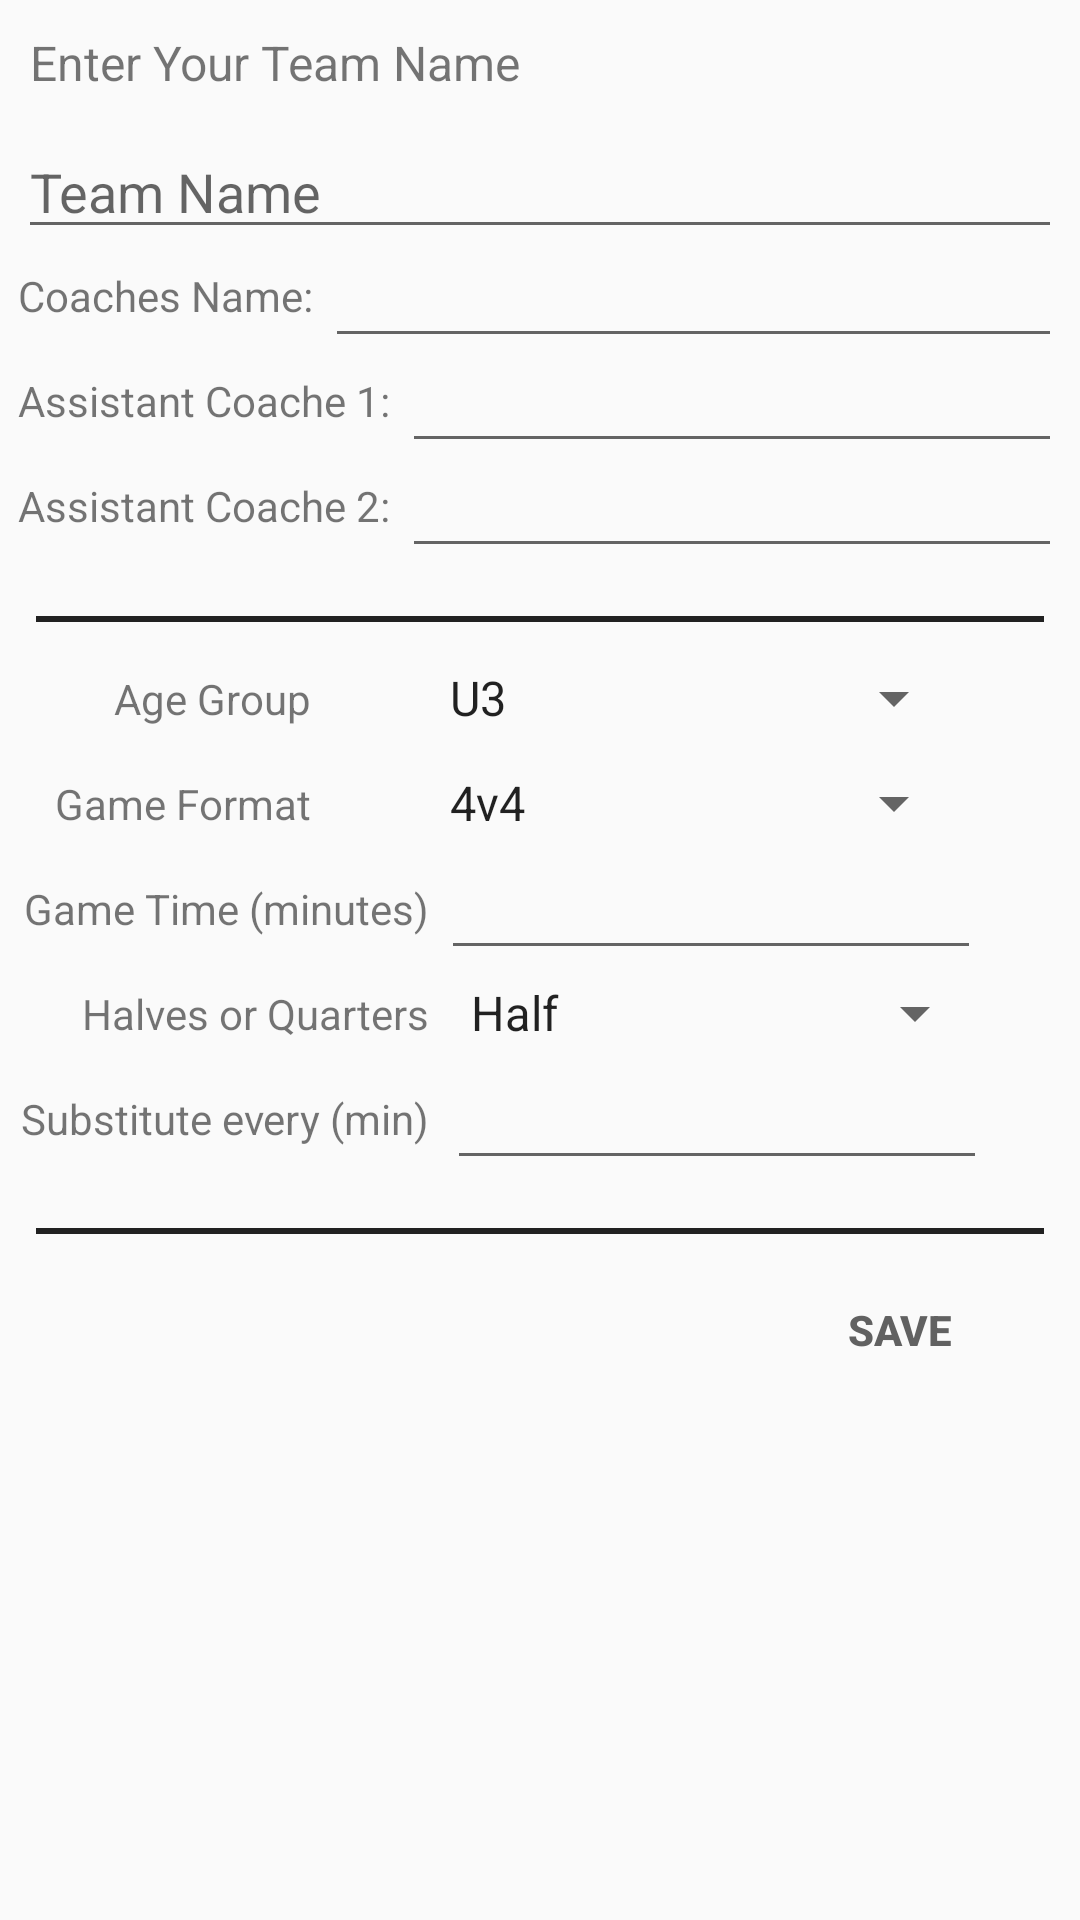

The Android layout XML behind this screen, and the referenced resources:
<!-- AndroidManifest.xml: application theme AppTheme -->
<!-- res/layout/activity_settings.xml -->
<?xml version="1.0" encoding="utf-8"?>
<ScrollView
    xmlns:android="http://schemas.android.com/apk/res/android"
    xmlns:app="http://schemas.android.com/apk/res-auto"
    android:layout_width="match_parent"
    android:layout_height="match_parent">

    <android.support.constraint.ConstraintLayout
        android:layout_width="match_parent"
        android:layout_height="wrap_content">


        <TextView
            android:id="@+id/tv_team_input_title"
            android:layout_width="wrap_content"
            android:layout_height="wrap_content"
            android:text="@string/team_name_label"
            android:padding="10dp"
            android:textSize="16sp"
            app:layout_constraintTop_toTopOf="parent"
            app:layout_constraintLeft_toLeftOf="parent"/>


        <EditText
            android:id="@+id/et_team_input_name"
            android:layout_width="match_parent"
            android:layout_height="wrap_content"
            android:inputType="text"
            android:ems="10"
            android:hint="@string/team_name_hint"
            android:maxLines="1"
            android:imeOptions="actionDone"
            android:layout_marginStart="6dp"
            android:layout_marginEnd="6dp"
            app:layout_constraintTop_toBottomOf="@id/tv_team_input_title"
            app:layout_constraintLeft_toLeftOf="parent"
            app:layout_constraintRight_toRightOf="parent"/>


        <TextView
            android:id="@+id/tv_head_coach_name_label"
            android:layout_width="wrap_content"
            android:layout_height="wrap_content"
            android:text="@string/coaches_name_label"
            android:layout_marginStart="6dp"
            android:layout_marginTop="6dp"
            app:layout_constraintTop_toBottomOf="@id/et_team_input_name"
            app:layout_constraintLeft_toLeftOf="parent" />

        <EditText
            android:id="@+id/et_head_coach_name"
            android:layout_width="0dp"
            android:layout_height="wrap_content"
            android:layout_marginEnd="6dp"
            android:layout_marginStart="4dp"
            app:layout_constraintLeft_toRightOf="@id/tv_head_coach_name_label"
            app:layout_constraintTop_toBottomOf="@id/tv_head_coach_name_label"
            app:layout_constraintBottom_toTopOf="@id/tv_head_coach_name_label"
            app:layout_constraintRight_toRightOf="parent" />

        <TextView
            android:id="@+id/tv_assist_coach1_name_label"
            android:layout_width="wrap_content"
            android:layout_height="wrap_content"
            android:text="@string/assistone_coach_label"
            android:layout_marginStart="6dp"
            android:layout_marginTop="16dp"
            app:layout_constraintTop_toBottomOf="@id/tv_head_coach_name_label"
            app:layout_constraintLeft_toLeftOf="parent" />

        <EditText
            android:id="@+id/et_assist_coach1_name"
            android:layout_width="0dp"
            android:layout_height="wrap_content"
            android:layout_marginEnd="6dp"
            android:layout_marginStart="4dp"
            app:layout_constraintLeft_toRightOf="@id/tv_assist_coach1_name_label"
            app:layout_constraintTop_toBottomOf="@id/tv_assist_coach1_name_label"
            app:layout_constraintBottom_toTopOf="@id/tv_assist_coach1_name_label"
            app:layout_constraintRight_toRightOf="parent" />

        <TextView
            android:id="@+id/tv_assist_coach2_name_label"
            android:layout_width="wrap_content"
            android:layout_height="wrap_content"
            android:text="@string/assisttwo_coach_label"
            android:layout_marginStart="6dp"
            android:layout_marginTop="16dp"
            app:layout_constraintTop_toBottomOf="@id/tv_assist_coach1_name_label"
            app:layout_constraintLeft_toLeftOf="parent" />

        <EditText
            android:id="@+id/et_assist_coach2_name"
            android:layout_width="0dp"
            android:layout_height="wrap_content"
            android:layout_marginEnd="6dp"
            android:layout_marginStart="4dp"
            app:layout_constraintLeft_toRightOf="@id/tv_assist_coach2_name_label"
            app:layout_constraintTop_toBottomOf="@id/tv_assist_coach2_name_label"
            app:layout_constraintBottom_toTopOf="@id/tv_assist_coach2_name_label"
            app:layout_constraintRight_toRightOf="parent" />

        <View
            android:id="@+id/view_game_details_divider"
            android:layout_width="match_parent"
            android:layout_height="2dp"
            android:background="#212121"
            android:layout_marginTop="16dp"
            android:layout_marginStart="12dp"
            android:layout_marginEnd="12dp"
            app:layout_constraintTop_toBottomOf="@id/et_assist_coach2_name"
            app:layout_constraintLeft_toLeftOf="parent"
            app:layout_constraintRight_toRightOf="parent"/>


        <TextView
            android:id="@+id/tv_age_group_label"
            android:layout_width="wrap_content"
            android:layout_height="wrap_content"
            android:text="@string/age_group_label"
            android:layout_marginTop="16dp"
            app:layout_constraintTop_toBottomOf="@id/view_game_details_divider"
            app:layout_constraintLeft_toLeftOf="parent"
            app:layout_constraintRight_toLeftOf="@id/spr_game_age_group"/>

        <Spinner
            android:id="@+id/spr_game_age_group"
            android:layout_width="0dp"
            android:layout_height="wrap_content"
            android:entries="@array/age_group"
            android:prompt="@string/age_group_prompt"
            app:layout_constraintHorizontal_chainStyle="spread"
            app:layout_constraintWidth_percent="0.5"
            app:layout_constraintLeft_toRightOf="@id/tv_age_group_label"
            app:layout_constraintRight_toRightOf="parent"
            app:layout_constraintTop_toBottomOf="@id/tv_age_group_label"
            app:layout_constraintBottom_toTopOf="@id/tv_age_group_label"/>


        <TextView
            android:id="@+id/tv_game_format_label"
            android:layout_width="wrap_content"
            android:layout_height="wrap_content"
            android:text="@string/game_format_label"
            android:layout_marginTop="16dp"
            app:layout_constraintTop_toBottomOf="@id/tv_age_group_label"
            app:layout_constraintRight_toRightOf="@id/tv_age_group_label"/>

        <Spinner
            android:id="@+id/spr_game_format"
            android:layout_width="0dp"
            android:layout_height="wrap_content"
            android:entries="@array/gameformat"
            android:prompt="@string/gameformat_prompt"
            app:layout_constraintWidth_percent="0.5"
            app:layout_constraintLeft_toRightOf="@id/tv_game_format_label"
            app:layout_constraintTop_toBottomOf="@id/tv_game_format_label"
            app:layout_constraintBottom_toTopOf="@id/tv_game_format_label"
            app:layout_constraintRight_toRightOf="parent"/>

        <TextView
            android:id="@+id/tv_game_time_label"
            android:layout_width="wrap_content"
            android:layout_height="wrap_content"
            android:text="@string/game_time_label"
            android:layout_marginTop="16dp"
            android:layout_marginStart="8dp"
            app:layout_constraintTop_toBottomOf="@id/tv_game_format_label"
            app:layout_constraintLeft_toLeftOf="parent"/>

        <TextView
            android:id="@+id/tv_time_per_label"
            android:layout_width="wrap_content"
            android:layout_height="wrap_content"
            android:textSize="10sp"
            android:text="@string/half_quarter_label"
            app:layout_constraintTop_toBottomOf="@id/tv_game_time_label"
            app:layout_constraintRight_toLeftOf="@id/tv_game_time_label"
            app:layout_constraintLeft_toRightOf="@id/tv_game_time_label"/>


        <EditText
            android:id="@+id/et_game_time"
            android:layout_width="0dp"
            android:layout_height="wrap_content"
            android:inputType="number"
            android:layout_marginStart="4dp"
            app:layout_constraintWidth_percent="0.5"
            android:imeOptions="actionDone"
            app:layout_constraintLeft_toRightOf="@id/tv_game_time_label"
            app:layout_constraintTop_toBottomOf="@id/tv_time_per_label"
            app:layout_constraintBottom_toTopOf="@id/tv_game_time_label"/>


        <TextView
            android:id="@+id/tv_half_quarter_label"
            android:layout_width="wrap_content"
            android:layout_height="wrap_content"
            android:text="@string/halves_quarters_label"
            android:layout_marginTop="16dp"
            app:layout_constraintTop_toBottomOf="@id/tv_time_per_label"
            app:layout_constraintRight_toRightOf="@id/tv_game_time_label"/>

        <Spinner
            android:id="@+id/spr_game_type"
            android:layout_width="0dp"
            android:layout_height="wrap_content"
            android:entries="@array/half_quarter"
            android:prompt="@string/half_quarter_prompt"
            android:layout_marginStart="6dp"
            app:layout_constraintWidth_percent="0.5"
            app:layout_constraintLeft_toRightOf="@id/tv_half_quarter_label"
            app:layout_constraintTop_toBottomOf="@id/tv_half_quarter_label"
            app:layout_constraintBottom_toTopOf="@id/tv_half_quarter_label"/>

        <TextView
            android:id="@+id/tv_sub_label"
            android:layout_width="wrap_content"
            android:layout_height="wrap_content"
            android:text="@string/sub_label"
            android:layout_marginTop="16dp"
            app:layout_constraintTop_toBottomOf="@id/tv_half_quarter_label"
            app:layout_constraintRight_toRightOf="@id/tv_half_quarter_label"/>

        <EditText
            android:id="@+id/et_substitution_time"
            android:layout_width="0dp"
            android:layout_height="wrap_content"
            android:inputType="number"
            android:layout_marginStart="6dp"
            app:layout_constraintWidth_percent="0.5"
            app:layout_constraintLeft_toRightOf="@id/tv_sub_label"
            app:layout_constraintTop_toBottomOf="@id/tv_sub_label"
            app:layout_constraintBottom_toTopOf="@id/tv_sub_label"/>


        <View
            android:id="@+id/view_game_settings_button_divider"
            android:layout_width="match_parent"
            android:layout_height="2dp"
            android:background="#212121"
            android:layout_marginTop="16dp"
            android:layout_marginStart="12dp"
            android:layout_marginEnd="12dp"
            app:layout_constraintTop_toBottomOf="@id/et_substitution_time"
            app:layout_constraintLeft_toLeftOf="parent"
            app:layout_constraintRight_toRightOf="parent"/>


        <Button
            android:id="@+id/btn_game_setting_submit"
            android:layout_width="wrap_content"
            android:layout_height="wrap_content"
            android:text="@string/save_button"
            android:textColor="#616161"
            android:textStyle="bold"
            style="?android:attr/borderlessButtonStyle"
            android:layout_marginTop="8dp"
            android:layout_marginEnd="16dp"
            android:layout_marginBottom="16dp"
            app:layout_constraintTop_toBottomOf="@id/view_game_settings_button_divider"
            app:layout_constraintRight_toRightOf="parent"/>

    </android.support.constraint.ConstraintLayout>
</ScrollView>
<!-- resources referenced by this layout -->
<resources>
  <string-array name="age_group">
          <item>U3</item>
          <item>U4</item>
          <item>U5</item>
          <item>U6</item>
          <item>U7</item>
          <item>U8</item>
          <item>U9</item>
          <item>U10</item>
          <item>U11</item>
          <item>U12</item>
          <item>U13</item>
          <item>U14</item>
          <item>U15</item>
          <item>U16</item>
      </string-array>
  <string-array name="gameformat">
          <item>@string/u6_under_game_formation</item>
          <item>5v5</item>
          <item>@string/u8_under_game_formation</item>
          <item>7v7</item>
          <item>@string/u11_under_game_formation</item>
          <item>9v9</item>
          <item>@string/u13_under_game_formation</item>
          <item>@string/u16_under_game_formation</item>
      </string-array>
  <string-array name="half_quarter">
          <item>@string/game_half</item>
          <item>@string/game_quarter</item>
      </string-array>
  <string name="age_group_label">Age Group</string>
  <string name="age_group_prompt">Select Age Group</string>
  <string name="assistone_coach_label">Assistant Coache 1:</string>
  <string name="assisttwo_coach_label">Assistant Coache 2:</string>
  <string name="coaches_name_label">Coaches Name:</string>
  <string name="game_format_label">Game Format</string>
  <string name="game_time_label">Game Time (minutes)</string>
  <string name="gameformat_prompt">Select a Game format</string>
  <string name="half_quarter_label">per half/quarter</string>
  <string name="half_quarter_prompt">Select One</string>
  <string name="halves_quarters_label">Halves or Quarters</string>
  <string name="save_button">Save</string>
  <string name="sub_label">Substitute every (min)</string>
  <string name="team_name_hint">Team Name</string>
  <string name="team_name_label">Enter Your Team Name</string>
  <style name="AppTheme" parent="Theme.AppCompat.Light.DarkActionBar">
          
          <item name="colorPrimary">@color/colorPrimary</item>
          <item name="colorPrimaryDark">@color/colorPrimaryDark</item>
          <item name="colorAccent">@color/colorAccent</item>
      </style>
  <string name="u6_under_game_formation">4v4</string>
  <string name="u8_under_game_formation">6v6</string>
  <string name="u11_under_game_formation">8v8</string>
  <string name="u13_under_game_formation">10v10</string>
  <string name="u16_under_game_formation">11v11</string>
  <string name="game_half">Half</string>
  <string name="game_quarter">Quarter</string>
  <color name="colorPrimary">#4CAF50</color>
  <color name="colorPrimaryDark">#388E3C</color>
  <color name="colorAccent">#FF5722</color>
</resources>
